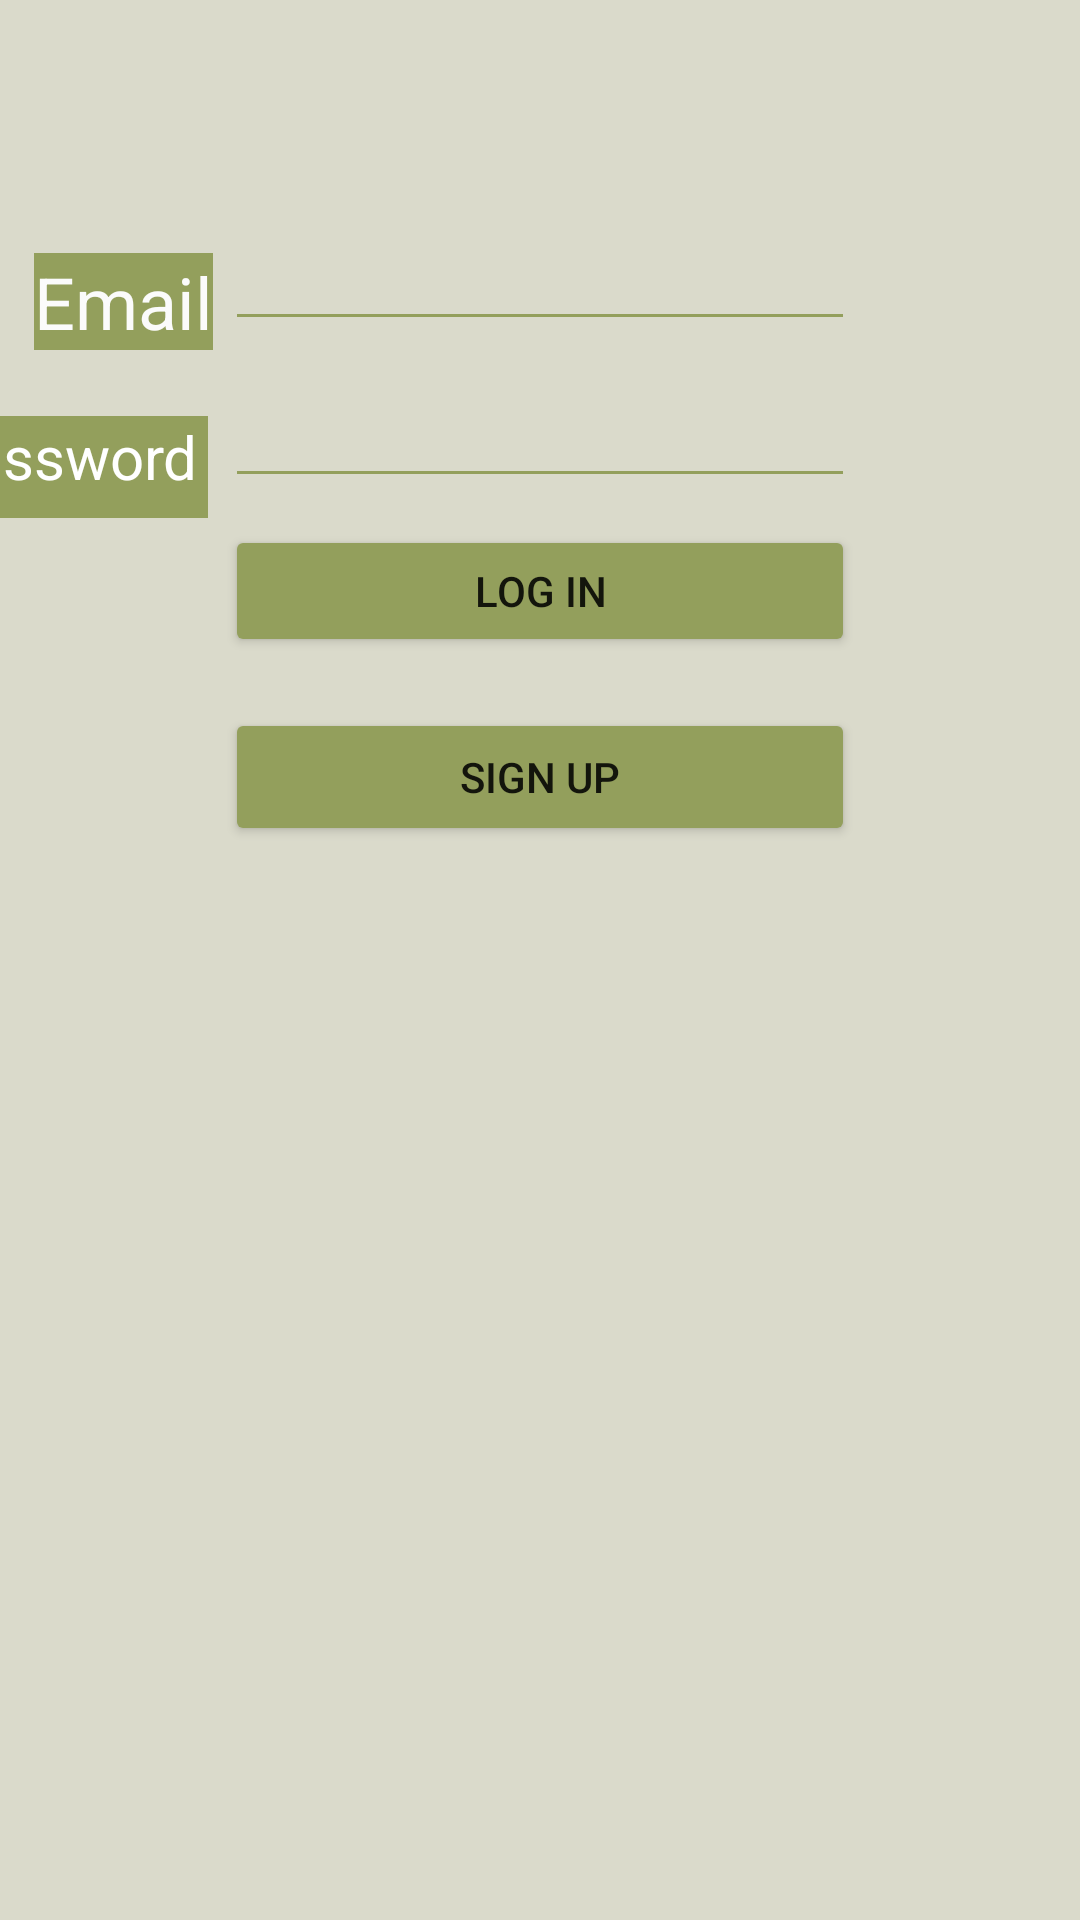

Here is an Android app screen rendered from its layout file. Give the layout XML and the strings, colors and styles it references.
<!-- AndroidManifest.xml: application theme Theme.WhatsCooking -->
<!-- res/layout/activity_main.xml -->
<?xml version="1.0" encoding="utf-8"?>
<androidx.constraintlayout.widget.ConstraintLayout xmlns:android="http://schemas.android.com/apk/res/android"
    xmlns:app="http://schemas.android.com/apk/res-auto"
    xmlns:tools="http://schemas.android.com/tools"
    android:layout_width="match_parent"
    android:layout_height="match_parent"
    android:background="#7261C1BA"
    android:backgroundTint="#B0B18F"
    tools:context=".MainActivity">

    <Button
        android:id="@+id/SignupButton"
        android:layout_width="210dp"
        android:layout_height="46dp"
        android:layout_marginBottom="358dp"
        android:backgroundTint="#939F5C"
        android:text="Sign up"
        android:textAlignment="center"
        app:layout_constraintBottom_toBottomOf="parent"
        app:layout_constraintEnd_toEndOf="parent"
        app:layout_constraintHorizontal_bias="0.5"
        app:layout_constraintStart_toStartOf="parent"
        tools:ignore="TouchTargetSizeCheck" />

    <Button
        android:id="@+id/LoginButton"
        android:layout_width="210dp"
        android:layout_height="44dp"
        android:layout_marginBottom="17dp"
        android:backgroundTint="#939F5C"
        android:text="Log In"
        app:layout_constraintBottom_toTopOf="@+id/SignupButton"
        app:layout_constraintEnd_toEndOf="parent"
        app:layout_constraintHorizontal_bias="0.5"
        app:layout_constraintStart_toStartOf="parent"
        tools:ignore="TouchTargetSizeCheck" />

    <EditText
        android:id="@+id/etPassword"
        android:layout_width="wrap_content"
        android:layout_height="wrap_content"
        android:layout_marginBottom="9dp"
        android:backgroundTint="#939F5C"
        android:ems="10"
        android:inputType="textPassword"
        app:layout_constraintBottom_toTopOf="@+id/LoginButton"
        app:layout_constraintEnd_toEndOf="parent"
        app:layout_constraintHorizontal_bias="0.5"
        app:layout_constraintStart_toStartOf="parent"
        tools:ignore="SpeakableTextPresentCheck,TouchTargetSizeCheck" />

    <EditText
        android:id="@+id/etEmail"
        android:layout_width="wrap_content"
        android:layout_height="wrap_content"
        android:layout_marginBottom="11dp"
        android:backgroundTint="#939F5C"
        android:ems="10"
        android:inputType="textEmailAddress"
        app:layout_constraintBottom_toTopOf="@+id/etPassword"
        app:layout_constraintEnd_toEndOf="parent"
        app:layout_constraintHorizontal_bias="0.5"
        app:layout_constraintStart_toStartOf="parent"
        tools:ignore="SpeakableTextPresentCheck,TouchTargetSizeCheck" />

    <TextView
        android:id="@+id/PasswordText"
        android:layout_width="96dp"
        android:layout_height="34dp"
        android:layout_marginTop="22dp"
        android:layout_marginEnd="6dp"
        android:background="#FFFFFF"
        android:backgroundTint="#939F5C"
        android:text="Password"
        android:textAlignment="center"
        android:textColor="#FFFFFF"
        android:textSize="20sp"
        app:layout_constraintEnd_toStartOf="@+id/etPassword"
        app:layout_constraintTop_toBottomOf="@+id/EmailText"
        tools:ignore="TextContrastCheck" />

    <TextView
        android:id="@+id/EmailText"
        android:layout_width="wrap_content"
        android:layout_height="wrap_content"
        android:layout_marginTop="12dp"
        android:layout_marginEnd="4dp"
        android:background="#F2F3AE"
        android:backgroundTint="#939F5C"
        android:capitalize="none"
        android:text="Email"
        android:textAlignment="center"
        android:textColor="#FBFBFB"
        android:textSize="24sp"
        app:layout_constraintEnd_toStartOf="@+id/etEmail"
        app:layout_constraintTop_toTopOf="@+id/etEmail"
        tools:ignore="TouchTargetSizeCheck" />

</androidx.constraintlayout.widget.ConstraintLayout>
<!-- resources referenced by this layout -->
<resources>
  <style name="Theme.WhatsCooking" parent="Theme.AppCompat.Light.NoActionBar">
          
          <item name="colorPrimary">@color/purple_500</item>
          <item name="colorPrimaryVariant">@color/purple_700</item>
          <item name="colorOnPrimary">@color/white</item>
          
          <item name="colorSecondary">@color/teal_200</item>
          <item name="colorSecondaryVariant">@color/teal_700</item>
          <item name="colorOnSecondary">@color/black</item>
          
          <item name="android:statusBarColor" tools:targetApi="l">?attr/colorPrimaryVariant</item>
          
      </style>
  <!-- not gathered from this repository: default colours our renderer supplied (Android Studio template values) -->
  <color name="purple_500">#FF6200EE</color>
  <color name="purple_700">#FF3700B3</color>
  <color name="teal_200">#FF03DAC5</color>
  <color name="teal_700">#FF018786</color>
  <color name="black">#FF000000</color>
  <color name="white">#FFFFFFFF</color>
</resources>
